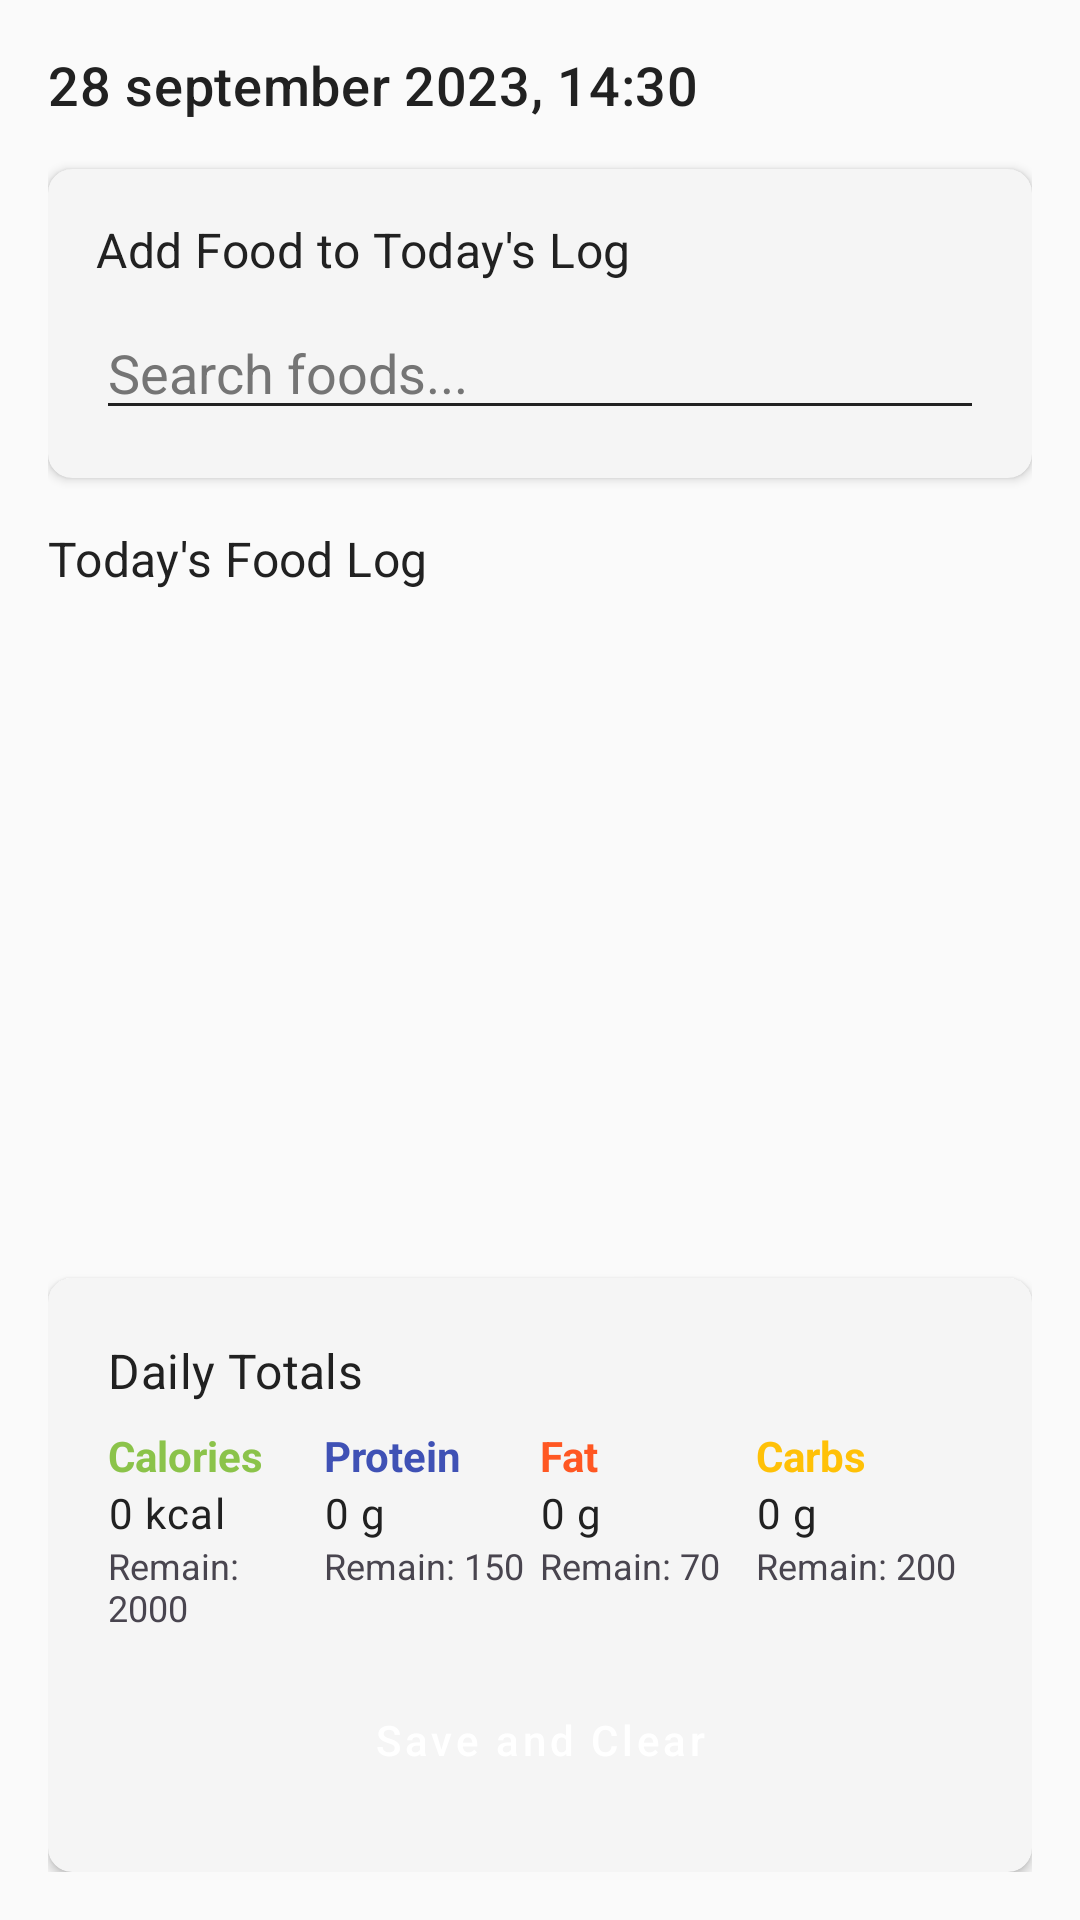

Here is an Android app screen rendered from its layout file. Give the layout XML and the strings, colors and styles it references.
<!-- AndroidManifest.xml: application theme Theme.FoodFlow_101 -->
<!-- res/layout/fragment_dashboard.xml -->
<?xml version="1.0" encoding="utf-8"?>
<LinearLayout xmlns:android="http://schemas.android.com/apk/res/android"
    xmlns:app="http://schemas.android.com/apk/res-auto"
    android:layout_width="match_parent"
    android:layout_height="match_parent"
    android:orientation="vertical"
    android:padding="16dp"
    android:background="?android:attr/colorBackground">

    
    <TextView
        android:id="@+id/text_date_time"
        android:layout_width="match_parent"
        android:layout_height="wrap_content"
        android:text="28 september 2023, 14:30"
        android:textAppearance="@style/TextAppearance.FoodFlow.Title"
        android:layout_marginBottom="16dp"/>

    
    <androidx.cardview.widget.CardView
        style="@style/Widget.FoodFlow.CardView"
        android:layout_width="match_parent"
        android:layout_height="wrap_content">
        
        <LinearLayout
            android:layout_width="match_parent"
            android:layout_height="wrap_content"
            android:orientation="vertical"
            android:padding="8dp">

            <TextView
                android:layout_width="match_parent"
                android:layout_height="wrap_content"
                android:text="Add Food to Today's Log"
                android:textAppearance="@style/TextAppearance.FoodFlow.Subtitle"
                android:layout_marginBottom="8dp"/>

            <LinearLayout
                android:layout_width="match_parent"
                android:layout_height="wrap_content"
                android:orientation="horizontal">

                <EditText
                    android:id="@+id/input_food_search"
                    android:layout_width="match_parent"
                    android:layout_height="wrap_content"
                    android:layout_weight="1"
                    android:hint="Search foods..."
                    android:imeOptions="actionSearch"
                    android:inputType="text"
                    android:maxLines="1" />

                
            </LinearLayout>

            <androidx.recyclerview.widget.RecyclerView
                android:id="@+id/search_results_recycler_view"
                android:layout_width="match_parent"
                android:layout_height="wrap_content"
                android:maxHeight="200dp"
                android:background="?attr/colorSurface"
                android:elevation="4dp"
                android:padding="4dp"
                android:visibility="gone"/>

            <LinearLayout
                android:id="@+id/layout_selected_food"
                android:layout_width="match_parent"
                android:layout_height="wrap_content"
                android:orientation="vertical"
                android:layout_marginTop="8dp"
                android:visibility="gone">

                <TextView
                    android:id="@+id/text_selected_food"
                    android:layout_width="match_parent"
                    android:layout_height="wrap_content"
                    android:text="Selected Food"
                    android:textAppearance="@style/TextAppearance.FoodFlow.Subtitle"/>

                <TextView
                    android:id="@+id/text_food_macros"
                    android:layout_width="match_parent"
                    android:layout_height="wrap_content"
                    android:text="Macros per 100g: 50 kcal, P: 2g, F: 0.5g, C: 10g"
                    android:textAppearance="@style/TextAppearance.FoodFlow.Body"/>

                <LinearLayout
                    android:layout_width="match_parent"
                    android:layout_height="wrap_content"
                    android:orientation="horizontal"
                    android:layout_marginTop="8dp">

                    <EditText
                        android:id="@+id/input_amount"
                        android:layout_width="0dp"
                        android:layout_height="wrap_content"
                        android:layout_weight="1"
                        android:hint="Amount"
                        android:inputType="numberDecimal"/>

                    <TextView
                        android:id="@+id/text_measure"
                        android:layout_width="wrap_content"
                        android:layout_height="wrap_content"
                        android:text="g"
                        android:gravity="center_vertical"
                        android:layout_marginHorizontal="8dp"/>

                    <Button
                        android:id="@+id/button_add_food"
                        android:layout_width="wrap_content"
                        android:layout_height="wrap_content"
                        android:text="Add" />
                </LinearLayout>
            </LinearLayout>
        </LinearLayout>
    </androidx.cardview.widget.CardView>

    
    <TextView
        android:layout_width="match_parent"
        android:layout_height="wrap_content"
        android:text="Today's Food Log"
        android:textAppearance="@style/TextAppearance.FoodFlow.Subtitle"
        android:layout_marginTop="16dp"
        android:layout_marginBottom="8dp"/>

    <androidx.recyclerview.widget.RecyclerView
        android:id="@+id/food_logs_recycler_view"
        android:layout_width="match_parent"
        android:layout_height="0dp"
        android:layout_weight="1"/>

    
    <androidx.cardview.widget.CardView
        style="@style/Widget.FoodFlow.CardView"
        android:layout_width="match_parent"
        android:layout_height="wrap_content"
        android:layout_marginTop="8dp">
        
        <LinearLayout
            android:layout_width="match_parent"
            android:layout_height="wrap_content"
            android:orientation="vertical"
            android:padding="12dp">

            <TextView
                android:layout_width="match_parent"
                android:layout_height="wrap_content"
                android:text="Daily Totals"
                android:textAppearance="@style/TextAppearance.FoodFlow.Subtitle"/>

            <GridLayout
                android:layout_width="match_parent"
                android:layout_height="wrap_content"
                android:columnCount="4"
                android:rowCount="3"
                android:layout_marginTop="8dp">

                <TextView
                    android:layout_width="0dp"
                    android:layout_height="wrap_content"
                    android:layout_columnWeight="1"
                    android:text="Calories"
                    android:textStyle="bold"
                    android:textColor="?attr/caloriesColor"/>

                <TextView
                    android:layout_width="0dp"
                    android:layout_height="wrap_content"
                    android:layout_columnWeight="1"
                    android:text="Protein"
                    android:textStyle="bold"
                    android:textColor="?attr/proteinColor"/>

                <TextView
                    android:layout_width="0dp"
                    android:layout_height="wrap_content"
                    android:layout_columnWeight="1"
                    android:text="Fat"
                    android:textStyle="bold"
                    android:textColor="?attr/fatColor"/>

                <TextView
                    android:layout_width="0dp"
                    android:layout_height="wrap_content"
                    android:layout_columnWeight="1"
                    android:text="Carbs"
                    android:textStyle="bold"
                    android:textColor="?attr/carbsColor"/>

                <TextView
                    android:id="@+id/text_total_kcal"
                    android:layout_width="0dp"
                    android:layout_height="wrap_content"
                    android:layout_columnWeight="1"
                    android:textAppearance="@style/TextAppearance.FoodFlow.Body"
                    android:text="0 kcal"/>

                <TextView
                    android:id="@+id/text_total_protein"
                    android:layout_width="0dp"
                    android:layout_height="wrap_content"
                    android:layout_columnWeight="1"
                    android:textAppearance="@style/TextAppearance.FoodFlow.Body"
                    android:text="0 g"/>

                <TextView
                    android:id="@+id/text_total_fat"
                    android:layout_width="0dp"
                    android:layout_height="wrap_content"
                    android:layout_columnWeight="1"
                    android:textAppearance="@style/TextAppearance.FoodFlow.Body"
                    android:text="0 g"/>

                <TextView
                    android:id="@+id/text_total_carbs"
                    android:layout_width="0dp"
                    android:layout_height="wrap_content"
                    android:layout_columnWeight="1"
                    android:textAppearance="@style/TextAppearance.FoodFlow.Body"
                    android:text="0 g"/>

                <TextView
                    android:id="@+id/text_remaining_kcal"
                    android:layout_width="0dp"
                    android:layout_height="wrap_content"
                    android:layout_columnWeight="1"
                    android:text="Remain: 2000"
                    android:textSize="12sp"/>

                <TextView
                    android:id="@+id/text_remaining_protein"
                    android:layout_width="0dp"
                    android:layout_height="wrap_content"
                    android:layout_columnWeight="1"
                    android:text="Remain: 150"
                    android:textSize="12sp"/>

                <TextView
                    android:id="@+id/text_remaining_fat"
                    android:layout_width="0dp"
                    android:layout_height="wrap_content"
                    android:layout_columnWeight="1"
                    android:text="Remain: 70"
                    android:textSize="12sp"/>

                <TextView
                    android:id="@+id/text_remaining_carbs"
                    android:layout_width="0dp"
                    android:layout_height="wrap_content"
                    android:layout_columnWeight="1"
                    android:text="Remain: 200"
                    android:textSize="12sp"/>
            </GridLayout>
            
            <Button
                android:id="@+id/button_save_and_clear"
                android:layout_width="match_parent"
                android:layout_height="wrap_content"
                android:layout_marginTop="12dp"
                android:text="Save and Clear" />
        </LinearLayout>
    </androidx.cardview.widget.CardView>
</LinearLayout>
<!-- resources referenced by this layout -->
<resources>
  <style name="TextAppearance.FoodFlow.Body" parent="TextAppearance.MaterialComponents.Body1">
          <item name="fontFamily">sans-serif</item>
          <item name="android:textSize">@dimen/text_size_body</item>
          <item name="android:textColor">@color/light_on_surface</item>
      </style>
  <style name="TextAppearance.FoodFlow.Subtitle" parent="TextAppearance.MaterialComponents.Subtitle1">
          <item name="fontFamily">sans-serif</item>
          <item name="android:textSize">@dimen/text_size_subtitle</item>
          <item name="android:textColor">@color/light_on_surface</item>
      </style>
  <style name="TextAppearance.FoodFlow.Title" parent="TextAppearance.MaterialComponents.Headline6">
          <item name="fontFamily">sans-serif-medium</item>
          <item name="android:textSize">@dimen/text_size_title</item>
          <item name="android:textColor">@color/light_on_surface</item>
      </style>
  <style name="Widget.FoodFlow.CardView" parent="Widget.MaterialComponents.CardView">
          <item name="cardBackgroundColor">@color/card_background_light</item>
          <item name="cardCornerRadius">@dimen/card_corner_radius</item>
          <item name="cardElevation">@dimen/card_elevation</item>
          <item name="contentPadding">@dimen/spacing_medium</item>
      </style>
  <style name="Theme.FoodFlow_101" parent="Base.Theme.FoodFlow_101" />
  <dimen name="text_size_body">14sp</dimen>
  <color name="light_on_surface">#212121</color>
  <dimen name="text_size_subtitle">16sp</dimen>
  <dimen name="text_size_title">18sp</dimen>
  <color name="card_background_light">#F5F5F5</color>
  <dimen name="card_corner_radius">8dp</dimen>
  <dimen name="card_elevation">2dp</dimen>
  <dimen name="spacing_medium">8dp</dimen>
  <color name="light_primary">#4CAF50</color>
  <color name="light_primary_variant">#388E3C</color>
  <color name="light_on_primary">#FFFFFF</color>
  <color name="light_secondary">#FF9800</color>
  <color name="light_secondary_variant">#F57C00</color>
  <color name="light_on_secondary">#000000</color>
  <color name="light_surface">#FFFFFF</color>
  <color name="light_background">#FAFAFA</color>
  <color name="light_on_background">#212121</color>
  <color name="light_error">#B00020</color>
  <color name="light_on_error">#FFFFFF</color>
  <color name="light_protein_color">#3F51B5</color>
  <color name="light_fat_color">#FF5722</color>
  <color name="light_carbs_color">#FFC107</color>
  <color name="light_calories_color">#8BC34A</color>
  <color name="divider_light">#E0E0E0</color>
  <color name="ripple_light">#1F000000</color>
  <style name="Widget.FoodFlow.Button" parent="Widget.MaterialComponents.Button">
          <item name="android:textColor">@color/light_on_primary</item>
          <item name="backgroundTint">@color/light_primary</item>
          <item name="cornerRadius">@dimen/card_corner_radius</item>
          <item name="android:paddingStart">@dimen/spacing_standard</item>
          <item name="android:paddingEnd">@dimen/spacing_standard</item>
          <item name="android:paddingTop">@dimen/spacing_medium</item>
          <item name="android:paddingBottom">@dimen/spacing_medium</item>
          <item name="android:textAllCaps">false</item>
          <item name="android:minHeight">@dimen/button_height</item>
      </style>
  <dimen name="spacing_standard">16dp</dimen>
  <dimen name="button_height">48dp</dimen>
</resources>
